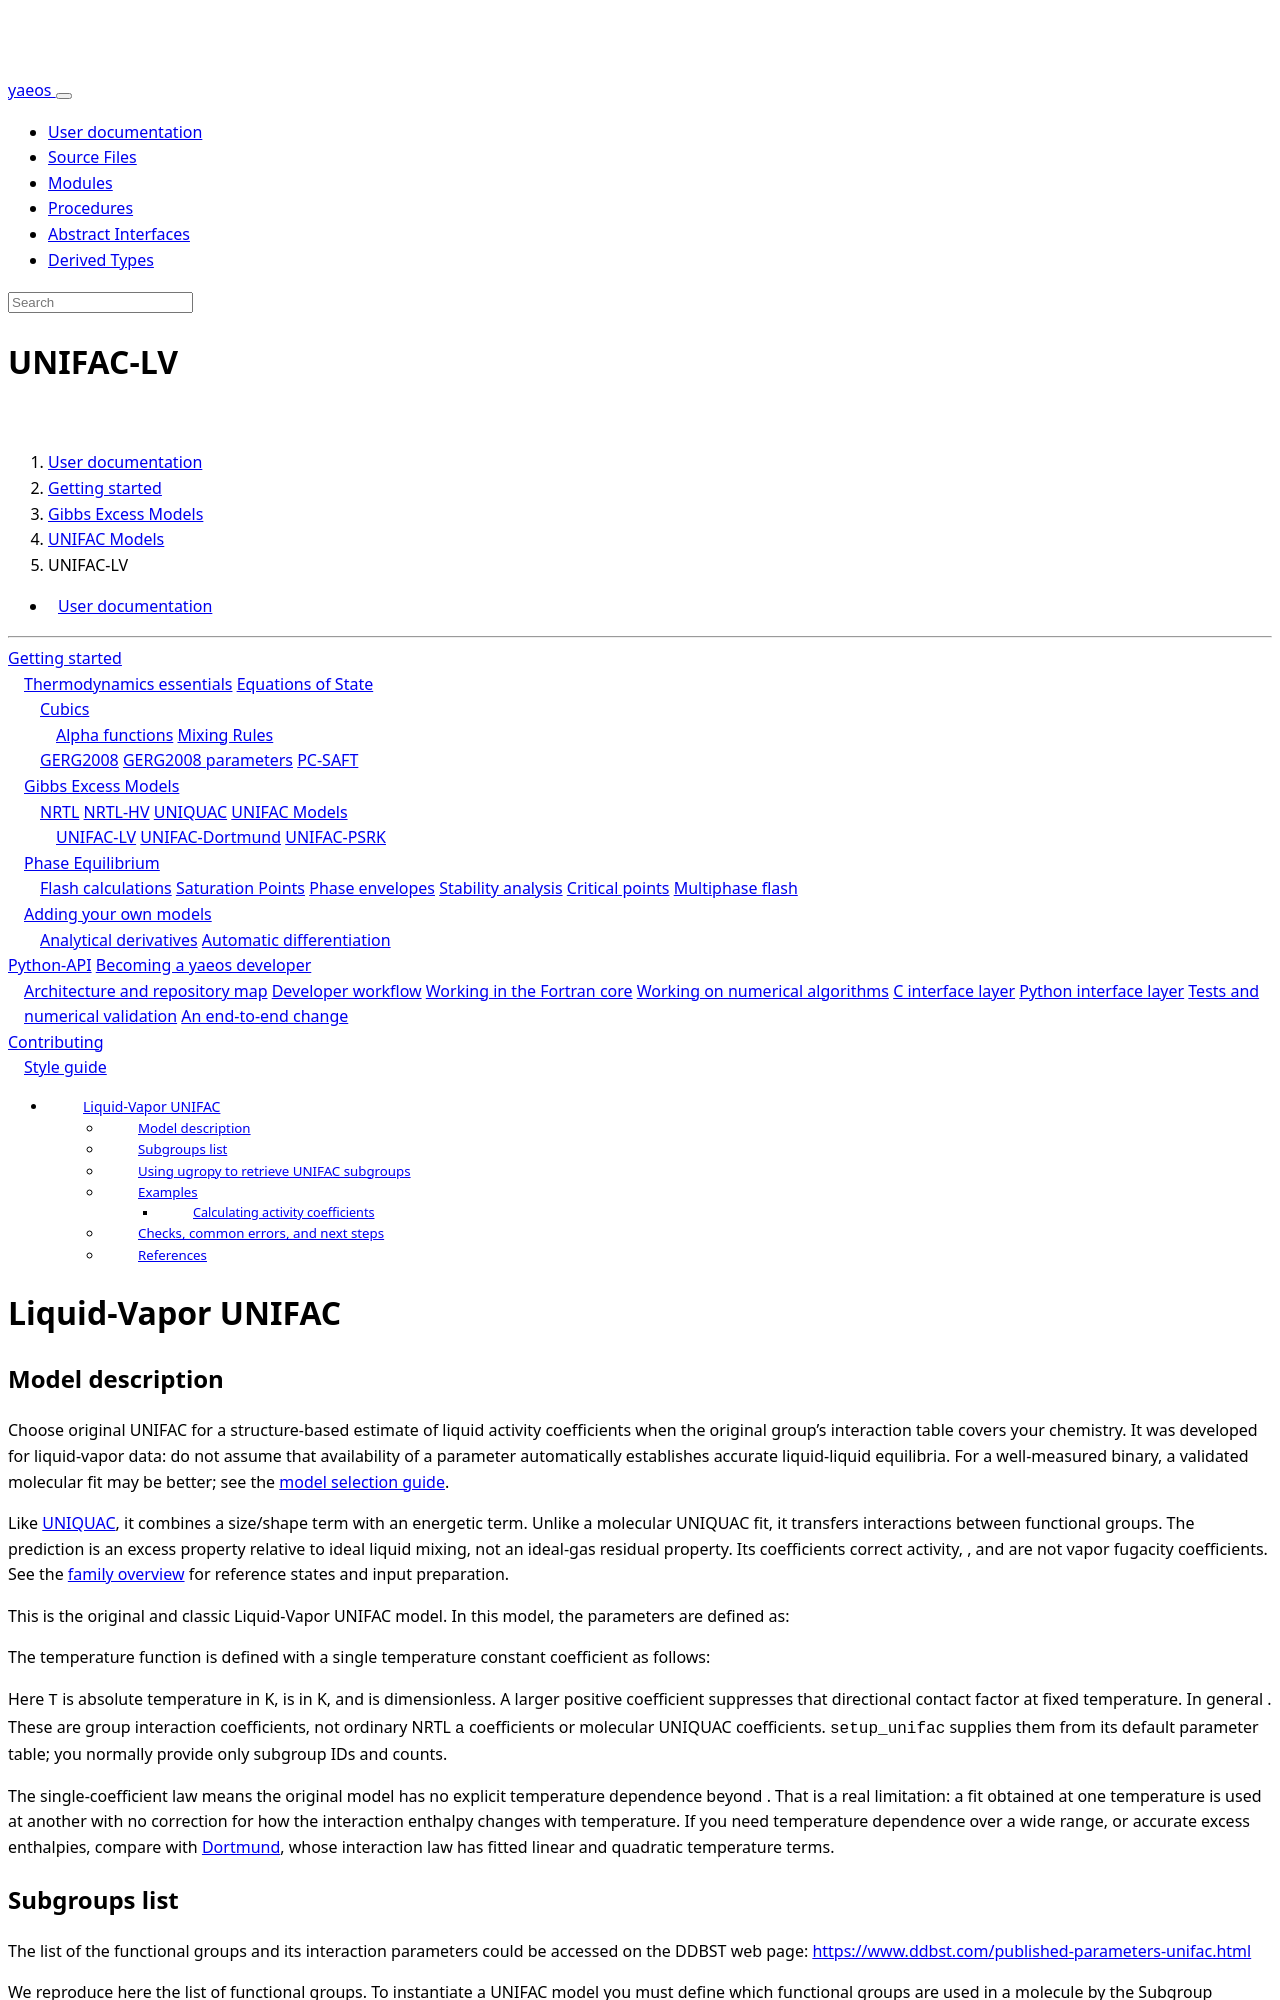

repository: ipqa-research/yaeos · page: page/usage/excessmodels/unifac_models/unifaclv.html · generator: sphinx

---
title: UNIFAC-LV
---

[TOC]

# Liquid-Vapor UNIFAC

## Model description

Choose original UNIFAC for a structure-based estimate of liquid activity
coefficients when the original group's interaction table covers your chemistry.
It was developed for liquid-vapor data: do not assume that availability of a
parameter automatically establishes accurate liquid-liquid equilibria. For a
well-measured binary, a validated molecular fit may be better; see the
[model selection guide](../index.html).

Like [UNIQUAC](../uniquac.html), it combines a size/shape term with an energetic
term. Unlike a molecular UNIQUAC fit, it transfers interactions between
functional groups. The prediction is an excess property relative to ideal
liquid mixing, not an ideal-gas residual property. Its coefficients correct
activity, \(a_i=x_i\gamma_i\), and are not vapor fugacity coefficients. See
the [family overview](index.html) for reference states and input preparation.

This is the original and classic Liquid-Vapor UNIFAC model. In this model, the
parameters are defined as:
$$
    z = 10
$$

$$
    d = 1
$$

The temperature function \(E_{jk}\) is defined with a single temperature 
constant \(a_{jk}\) coefficient as follows:

$$
    E_{jk} = \text{exp} \left(- \frac{U_{jk}}{RT} \right) = \text{exp} \left(- \frac{a_{jk}}{T} \right)
$$

Here `T` is absolute temperature in K, \(a_{jk}=U_{jk}/R\) is in K, and
\(E_{jk}\) is dimensionless. A larger positive coefficient suppresses that
directional contact factor at fixed temperature. In general \(a_{jk}\ne a_{kj}\).
These are group interaction coefficients, not ordinary NRTL `a` coefficients
or molecular UNIQUAC coefficients. `setup_unifac` supplies them from its default
parameter table; you normally provide only subgroup IDs and counts.

The single-coefficient law means the original model has no explicit
temperature dependence beyond \(1/T\). That is a real limitation: a fit
obtained at one temperature is used at another with no correction for how the
interaction enthalpy changes with temperature. If you need temperature
dependence over a wide range, or accurate excess enthalpies, compare with
[Dortmund](dortmund.html), whose interaction law has fitted linear and
quadratic temperature terms.
